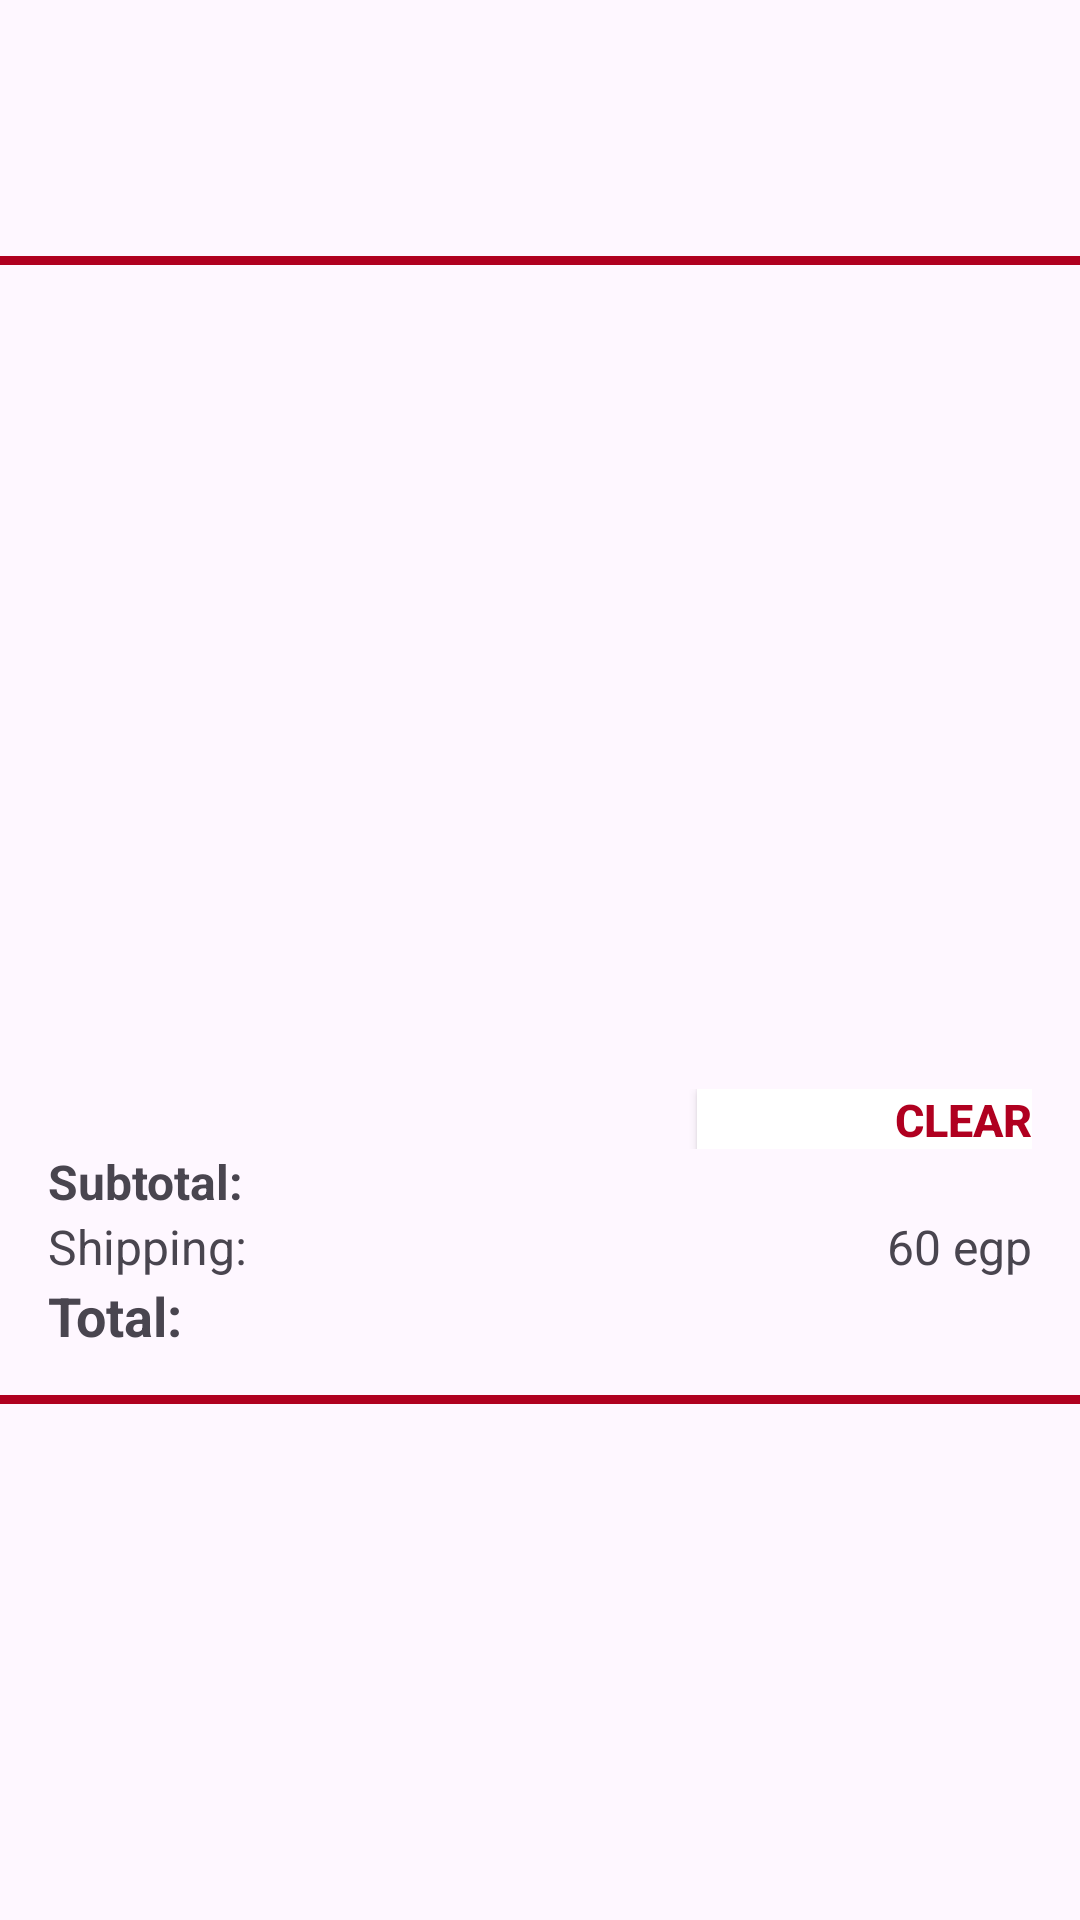

Write the Android layout XML for this screen, with the resource values it uses.
<!-- AndroidManifest.xml: application theme Theme.CS3130Assignment3 -->
<!-- res/layout/fragment_cart.xml -->
<?xml version="1.0" encoding="utf-8"?>
<androidx.constraintlayout.widget.ConstraintLayout xmlns:android="http://schemas.android.com/apk/res/android"
    xmlns:app="http://schemas.android.com/apk/res-auto"
    xmlns:tools="http://schemas.android.com/tools"
    android:layout_width="match_parent"
    android:layout_height="match_parent"
    tools:context=".CartFragment">

    <View
        android:id="@+id/divider5"
        android:layout_width="500dp"
        android:layout_height="3dp"
        android:background="?android:attr/listDivider"
        android:backgroundTint="@color/design_default_color_error"
        android:backgroundTintMode="add"
        app:layout_constraintBottom_toTopOf="@+id/cartRecyclerView"
        app:layout_constraintEnd_toEndOf="parent"
        app:layout_constraintStart_toStartOf="parent"
        app:layout_constraintTop_toTopOf="parent" />

    <androidx.recyclerview.widget.RecyclerView
        android:id="@+id/cartRecyclerView"
        android:layout_width="wrap_content"
        android:layout_height="wrap_content"
        app:layout_constraintBottom_toTopOf="@+id/cartSummaryLayout"
        app:layout_constraintEnd_toEndOf="parent"
        app:layout_constraintHorizontal_bias="0.0"
        app:layout_constraintStart_toStartOf="parent"
        app:layout_constraintTop_toTopOf="parent"
        tools:listitem="@layout/cart_design" />

    <TableLayout
        android:id="@+id/cartSummaryLayout"
        android:layout_width="0dp"
        android:layout_height="wrap_content"
        android:backgroundTint="@color/design_default_color_error"
        android:padding="16dp"
        android:stretchColumns="1"
        app:layout_constraintBottom_toBottomOf="parent"
        app:layout_constraintEnd_toEndOf="parent"
        app:layout_constraintStart_toStartOf="parent"
        app:layout_constraintTop_toBottomOf="@+id/cartRecyclerView">

        <TableRow
            android:layout_width="0dp"
            android:layout_height="0dp"
            android:paddingLeft="150dp">

            <TextView
                android:id="@+id/textView"
                android:layout_width="wrap_content"
                android:layout_height="wrap_content" />

            <androidx.appcompat.widget.AppCompatButton
                android:id="@+id/clearCartButton"
                android:layout_width="wrap_content"
                android:layout_height="20dp"
                android:background="@drawable/square"
                android:gravity="left"
                android:text="                  Clear Cart"
                android:textColor="@color/design_default_color_error"
                android:textSize="15sp"
                android:textStyle="bold" />
        </TableRow>

        <TableRow>

            <TextView
                android:layout_width="wrap_content"
                android:layout_height="wrap_content"
                android:text="@string/subtotal"
                android:textSize="16sp"
                android:textStyle="bold" />

            <TextView
                android:id="@+id/subTotalTextView"
                android:layout_width="wrap_content"
                android:layout_height="wrap_content"
                android:gravity="right"
                android:textSize="16sp"
                android:textStyle="bold" />
        </TableRow>

        <TableRow>

            <TextView
                android:layout_width="wrap_content"
                android:layout_height="wrap_content"
                android:text="@string/shipping"
                android:textSize="16sp" />

            <TextView
                android:id="@+id/shippingTextView"
                android:layout_width="wrap_content"
                android:layout_height="wrap_content"
                android:gravity="right"
                android:text="60 egp"
                android:textSize="16sp" />
        </TableRow>

        <TableRow>

            <TextView
                android:layout_width="wrap_content"
                android:layout_height="wrap_content"
                android:text="@string/total"
                android:textSize="18sp"
                android:textStyle="bold" />

            <TextView
                android:id="@+id/totalTextView"
                android:layout_width="wrap_content"
                android:layout_height="wrap_content"
                android:gravity="right"
                android:textSize="18sp"
                android:textStyle="bold" />
        </TableRow>
    </TableLayout>

    <View
        android:id="@+id/divider6"
        android:layout_width="500dp"
        android:layout_height="3dp"
        android:background="?android:attr/listDivider"
        android:backgroundTint="@color/design_default_color_error"
        android:backgroundTintMode="add"
        app:layout_constraintBottom_toBottomOf="@+id/cartSummaryLayout"
        app:layout_constraintEnd_toEndOf="parent"
        app:layout_constraintStart_toStartOf="parent"
        app:layout_constraintTop_toBottomOf="@+id/cartSummaryLayout" />

</androidx.constraintlayout.widget.ConstraintLayout>
<!-- res/layout/cart_design.xml (included above) -->
<?xml version="1.0" encoding="utf-8"?>
<androidx.constraintlayout.widget.ConstraintLayout xmlns:android="http://schemas.android.com/apk/res/android"
    xmlns:app="http://schemas.android.com/apk/res-auto"
    xmlns:tools="http://schemas.android.com/tools"
    android:layout_width="wrap_content"
    android:layout_height="wrap_content">

    <androidx.cardview.widget.CardView
        android:id="@+id/cardView"
        android:layout_width="412dp"
        android:layout_height="123dp"
        android:backgroundTint="@color/white"
        app:cardCornerRadius="7dp"
        app:cardElevation="7dp"
        app:layout_constraintBottom_toBottomOf="parent"
        app:layout_constraintEnd_toEndOf="parent"
        app:layout_constraintStart_toStartOf="parent"
        app:layout_constraintTop_toTopOf="parent">

        <androidx.constraintlayout.widget.ConstraintLayout
            android:id="@+id/constraintLayout"
            android:layout_width="match_parent"
            android:layout_height="125dp"
            android:layout_marginBottom="205dp">

            <ImageView
                android:id="@+id/productImageView"
                android:layout_width="94dp"
                android:layout_height="88dp"
                android:layout_marginStart="7dp"
                android:layout_marginTop="19dp"
                android:layout_marginEnd="7dp"
                android:layout_marginBottom="18dp"
                android:src="@drawable/banana"
                app:layout_constraintBottom_toBottomOf="parent"
                app:layout_constraintEnd_toStartOf="@+id/descriptionTextView"
                app:layout_constraintStart_toStartOf="parent"
                app:layout_constraintTop_toTopOf="parent" />

            <TextView
                android:id="@+id/descriptionTextView"
                android:layout_width="284dp"
                android:layout_height="55dp"
                android:layout_marginTop="23dp"
                android:layout_marginEnd="20dp"
                android:layout_marginBottom="7dp"
                android:fontFamily="sans-serif-light"
                android:text="TextView"
                android:textColor="@color/design_default_color_error"
                android:textSize="16sp"
                android:textStyle="bold"
                app:layout_constraintBottom_toTopOf="@+id/quantityTextView"
                app:layout_constraintEnd_toEndOf="parent"
                app:layout_constraintStart_toEndOf="@+id/productImageView"
                app:layout_constraintTop_toTopOf="parent" />

            <TextView
                android:id="@+id/quantityTextView"
                android:layout_width="111dp"
                android:layout_height="21dp"
                android:layout_marginStart="7dp"
                android:layout_marginEnd="108dp"
                android:layout_marginBottom="19dp"
                android:fontFamily="sans-serif-medium"
                android:text="Quantity: 44"
                android:textSize="16sp"
                app:layout_constraintBottom_toBottomOf="parent"
                app:layout_constraintEnd_toStartOf="@+id/priceTextView"
                app:layout_constraintStart_toEndOf="@+id/productImageView"
                app:layout_constraintTop_toBottomOf="@+id/descriptionTextView" />

            <TextView
                android:id="@+id/priceTextView"
                android:layout_width="65dp"
                android:layout_height="23dp"
                android:layout_marginTop="7dp"
                android:layout_marginEnd="20dp"
                android:layout_marginBottom="17dp"
                android:fontFamily="sans-serif-black"
                android:text="49111"
                android:textSize="16sp"
                app:layout_constraintBottom_toBottomOf="parent"
                app:layout_constraintEnd_toEndOf="parent"
                app:layout_constraintStart_toEndOf="@+id/quantityTextView"
                app:layout_constraintTop_toBottomOf="@+id/descriptionTextView" />

        </androidx.constraintlayout.widget.ConstraintLayout>
    </androidx.cardview.widget.CardView>
</androidx.constraintlayout.widget.ConstraintLayout>
<!-- resources referenced by this layout -->
<resources>
  <!-- drawable banana: jpg bitmap (drawable-mdpi, 47033 bytes) -->
  <!-- drawable square (drawable) -->
  <shape xmlns:android="http://schemas.android.com/apk/res/android"
      android:shape="rectangle">
  
      <solid android:color="#FFFFFF" />
  
      <corners
          android:topLeftRadius="0dp"
          android:bottomLeftRadius="0dp"
          android:topRightRadius="0dp"
          android:bottomRightRadius="0dp" />
  </shape>
  <string name="shipping">Shipping:</string>
  <string name="subtotal">Subtotal:</string>
  <string name="total">Total:</string>
  <style name="Theme.CS3130Assignment3" parent="Base.Theme.CS3130Assignment3" />
  <style name="Base.Theme.CS3130Assignment3" parent="Theme.Material3.DayNight.NoActionBar">
          
          
      </style>
  <!-- not gathered from this repository: default colours our renderer supplied (Android Studio template values) -->
  <color name="white">#FFFFFFFF</color>
</resources>
